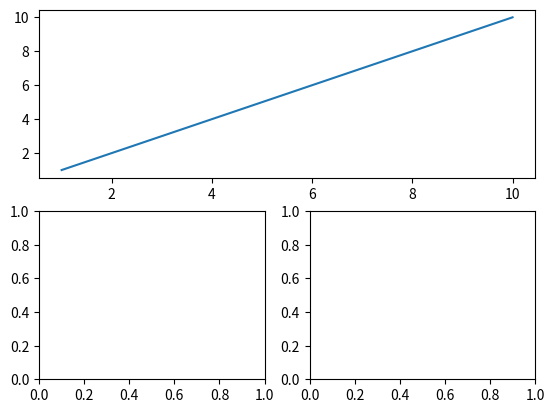

Write the Python code that produced this figure. (Note: this script raises an exception after producing the figure.)
import matplotlib.pyplot as plt
mylist = []
fig1, ax1 = plt.subplot_mosaic(mosaic = '''
                                      AA
                                      BC
                                      '''  )

fig2, ax2 = plt.subplot_mosaic(mosaic = '''
                                      AA
                                      BC
                                      '''  )

x = [1,2,3,4,5,6,7,8,9,10]
y = [1,2,3,4,5,6,7,8,9,10]
ax1['A'].plot(x, y)
mylist.append(fig1)
mylist.append(fig2)
plt.close()
plt.close()
myfig = plt.figure(mylist[0])
myfig.savefig('/Users/<user>/Desktop/test.png', )